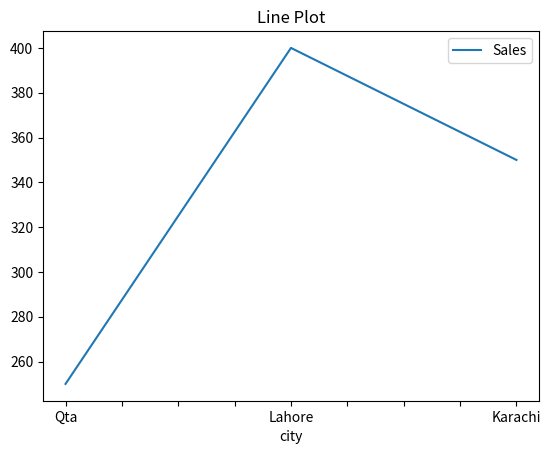
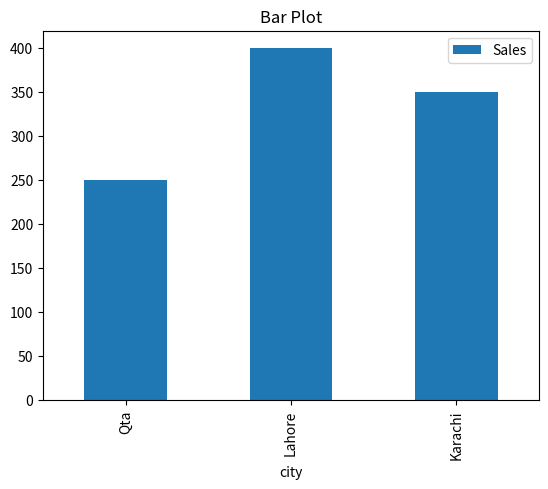
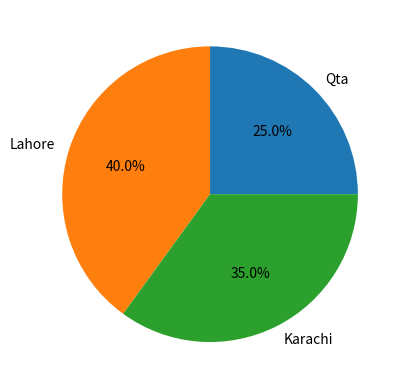
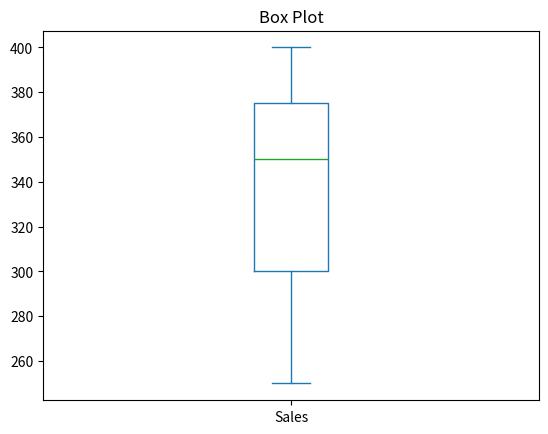

Here is the Python script that generated these plots, in order:
'''                     / These all are simple codes solving simple problems using Pandas Library /                      '''

import pandas as pd
data = {'Name': ['Ali', 'Ahmed', 'Abid'], 
        'Age': [22,44,65],
        'Marks': [99, 100, 50]}
df = pd.DataFrame(data)
print(df)
print()
print(df[df['Marks'] > 80])
print()
print(df[df['Age'] < 30])
print(df.loc[0:2,['Name','Marks']])
print(df['Age'].unique())
print(df['Age'].value_counts())
print(df.sort_values(by='Marks', ascending=False))

'''                     //                    '''
import pandas as pd
data = {'Name': ['Noman', 'Ali', 'Usman', 'Fatima'],
        'Age': [22,21,21,24],
        'Marks': [88, 66,53,88]}
df = pd.DataFrame(data)
print(df)
print()
print(df.isnull())
print(df.isnull().sum())

'''                     //                      '''

import pandas as pd
df1 = pd.DataFrame({'ID': [1,2,3],
                    'Name': ['ALi', 'Ahmed', 'Omer'],
                    'City': ["NewYourk", "Berlin", "Framkfort"]})
df2 = pd.DataFrame({'ID': ["a","b","c"],
                    'City': ['Qta', 'Lahore', 'Karachi'],
                    'Name': ["Farhad", "Fatma", "Aliay"]})
concat_df = pd.concat([df1, df2], axis=1)
print("Concatenation:\n", concat_df)
print()
concat_df1 = pd.concat([df1, df2], axis=0)
print("Concatenation:\n", concat_df1)

'''                     //                      '''

import pandas as pd
df1 = pd.DataFrame({'ID': [1,2,3],
                    'Name': ["Farhad", "Ali", "Ahmed"]})
df2 = pd.DataFrame({'ID': [2,4,3],
                    'City': ["Berlin", "Frankfort", "DeutchLand"]})
inner_merge = pd.merge(df1, df2, on='ID', how='inner')
print("\ninner Join:\n", inner_merge)

'''             //              '''

import pandas as pd
import matplotlib.pyplot as plt
data = {'city':['Qta', 'Lahore', 'Karachi'],
        'Sales':[250, 400, 350]}
df = pd.DataFrame(data)

plt.figure()
df.plot(x='city', y='Sales', kind='line', title='Line Plot')
plt.show()

plt.figure()
df.plot(x='city', y='Sales', kind='bar', title='Bar Plot')
plt.show()

plt.figure()
df.plot(y='Sales', kind='pie', labels=df['city'], autopct='%1.1f%%', legend=False)
plt.show()

plt.figure()
df.plot(kind='box', title='Box Plot')
plt.show()

'''               //                      '''

import pandas as pd
Data = pd.DataFrame({'Name': ['Ali', 'Ayesha', 'Usman', 'Sara'], 
                     'Age': [15, 16, 15, 14],
                     'Grade': ['A', 'B', 'A', 'C']})
print("Original DataFrame:\n", Data)
print()

'''                     //              '''

import pandas as pd
data = pd.DataFrame({'ID': [1,2,3,4],
         'Name': ['Ali', 'Ayesha', 'Usman', 'Sara'],
         'age': [15,16,15,14],
         'Grade': ['A', 'B', 'A', 'C']})
print("Original DataFrame:\n", data)
print()
print("\nColumns:", data.columns)
print("\nNames and Grades:")
print(data[['Name', 'Grade']])
print("\nAverage age:", data['age'].mean())
print("Sort by Age:")
print(data.sort_values(by='age'))
print("students with A Grade:")
print(data[data['Grade'] == 'A'])

'''                     //                      '''

import pandas as pd
df_products = pd.DataFrame({'Product ID': [1,2,3],
                            'Product Name': ['Laptop', 'Phone', 'Chair'],
                            'Price': [120000, 80000, 5000]})
df_sales = pd.DataFrame({'Sale ID': [101, 102, 103],
                         'Product ID': [1, 3, 2],
                         'Quantity': [2, 3, 1]})
marged = pd.merge(df_products, df_sales, on='Product ID')
marged['TotalValue'] = marged['Price'] * marged['Quantity']
print(df_products)
print(marged)